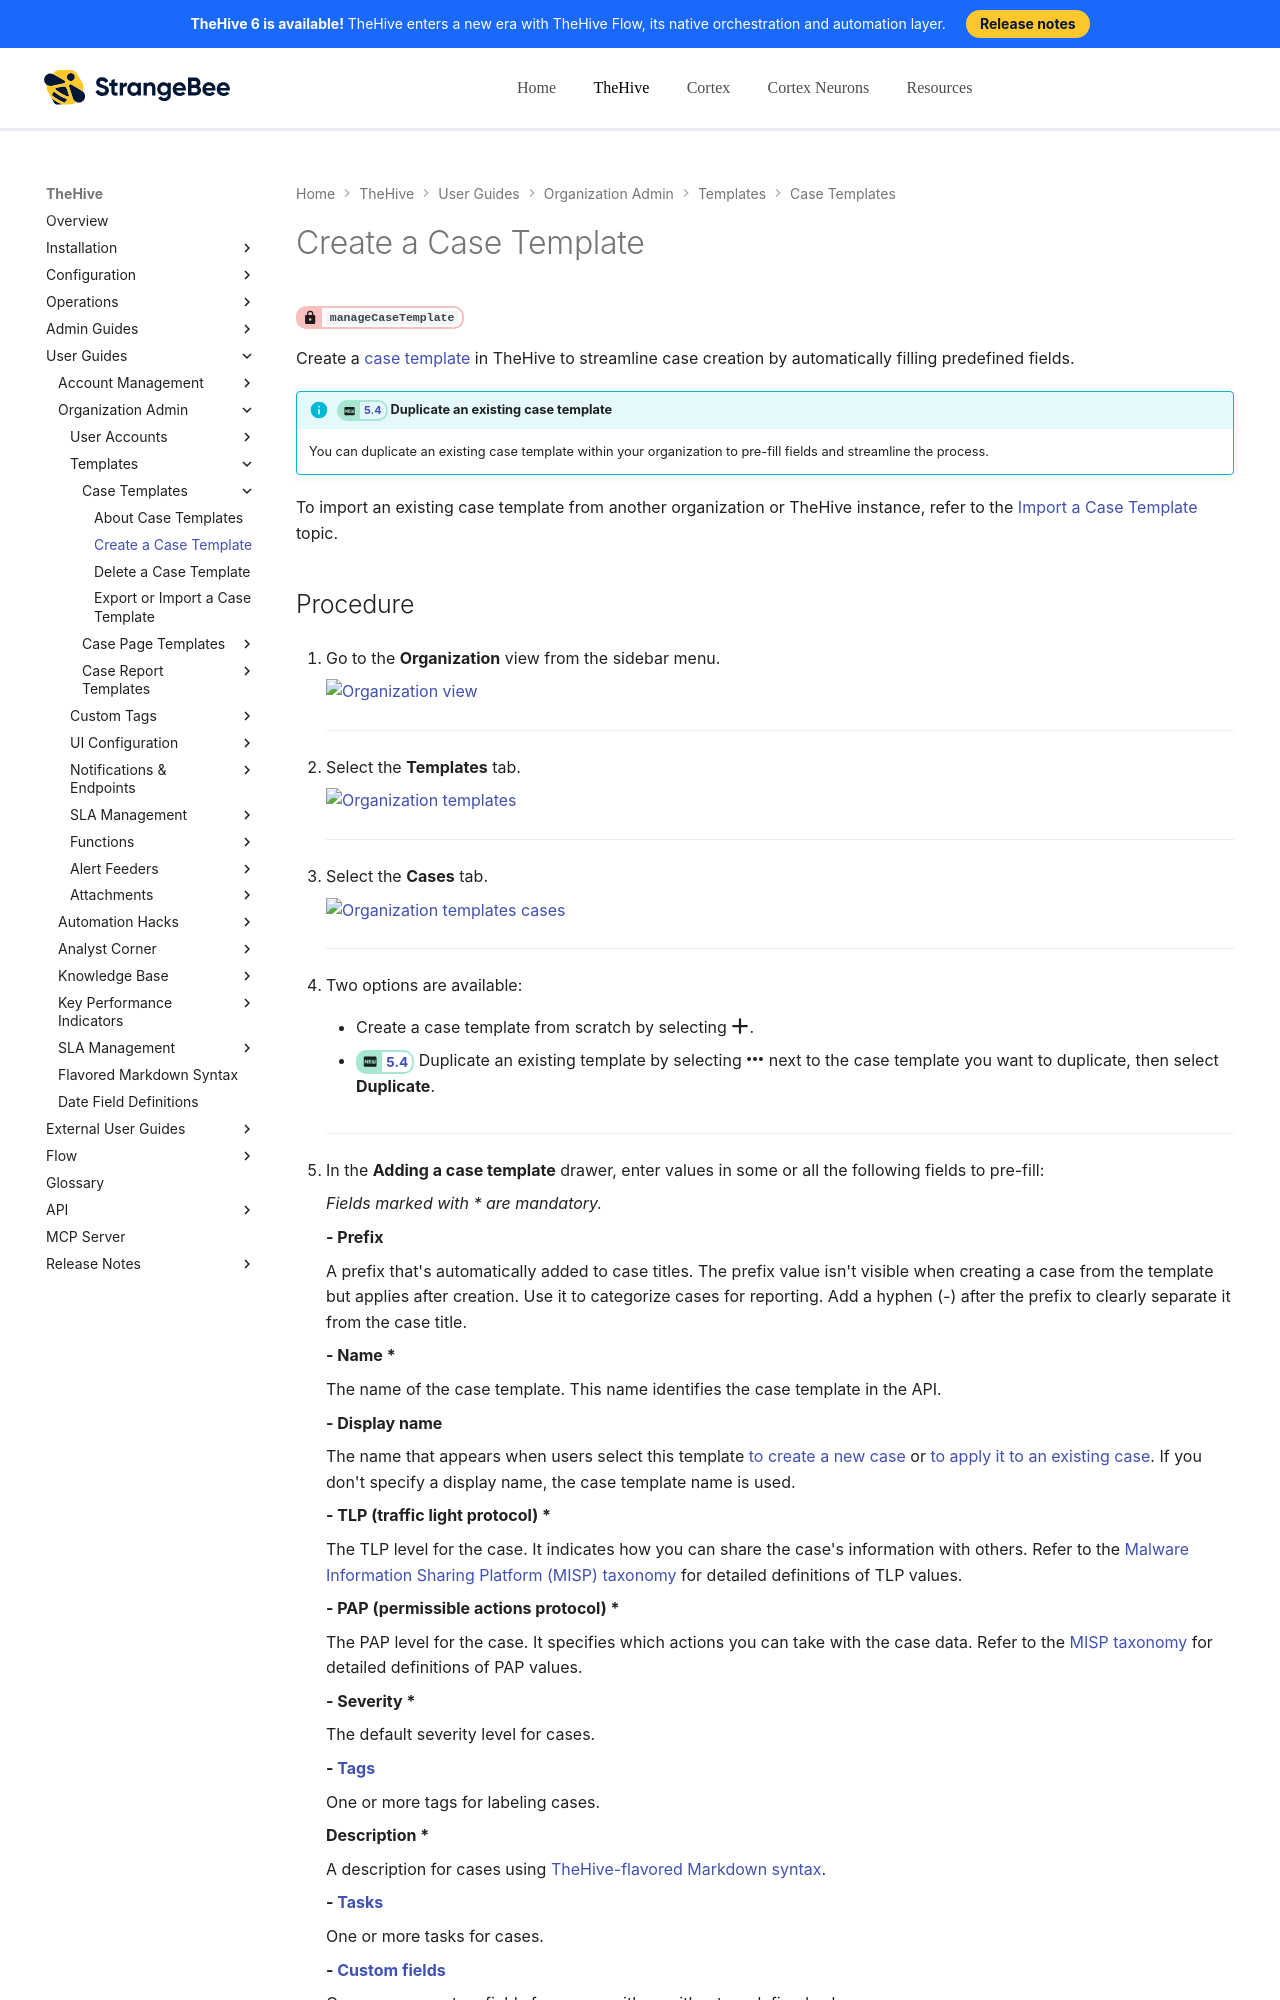

repository: StrangeBeeCorp/docs · page: thehive/user-guides/organization/configure-organization/manage-templates/case-templates/create-a-case-template/index.html · generator: mkdocs

# Create a Case Template

<!-- md:permission `manageCaseTemplate` -->

Create a [case template](about-case-templates.md) in TheHive to streamline case creation by automatically filling predefined fields.

!!! info "<!-- md:version 5.4 --> Duplicate an existing case template"
    You can duplicate an existing case template within your organization to pre-fill fields and streamline the process.

To import an existing case template from another organization or TheHive instance, refer to the [Import a Case Template](export-import-a-case-template.md#import-a-case-template) topic.

<h2>Procedure</h2>

1. {% include-markdown "includes/organization-view-go-to.md" %}

    ---

2. {% include-markdown "includes/templates-go-to.md" %}

    ---

3. {% include-markdown "includes/case-templates-go-to.md" %}

    ---

4. Two options are available:

    * Create a case template from scratch by selecting :fontawesome-solid-plus:.

    * <!-- md:version 5.4 --> Duplicate an existing template by selecting :fontawesome-solid-ellipsis: next to the case template you want to duplicate, then select **Duplicate**.

    ---

5. In the **Adding a case template** drawer, enter values in some or all the following fields to pre-fill:

    *Fields marked with \* are mandatory.*

    **- Prefix**  

    A prefix that's automatically added to case titles. The prefix value isn't visible when creating a case from the template but applies after creation. Use it to categorize cases for reporting. Add a hyphen (*-*) after the prefix to clearly separate it from the case title.
        
    **- Name \***  

    The name of the case template. This name identifies the case template in the API.
    
    **- Display name**  

    The name that appears when users select this template [to create a new case](../../../../analyst-corner/cases/create-a-new-case.md) or [to apply it to an existing case](../../../../analyst-corner/cases/apply-a-case-template.md). If you don't specify a display name, the case template name is used.
    
    **- TLP (traffic light protocol) \***
